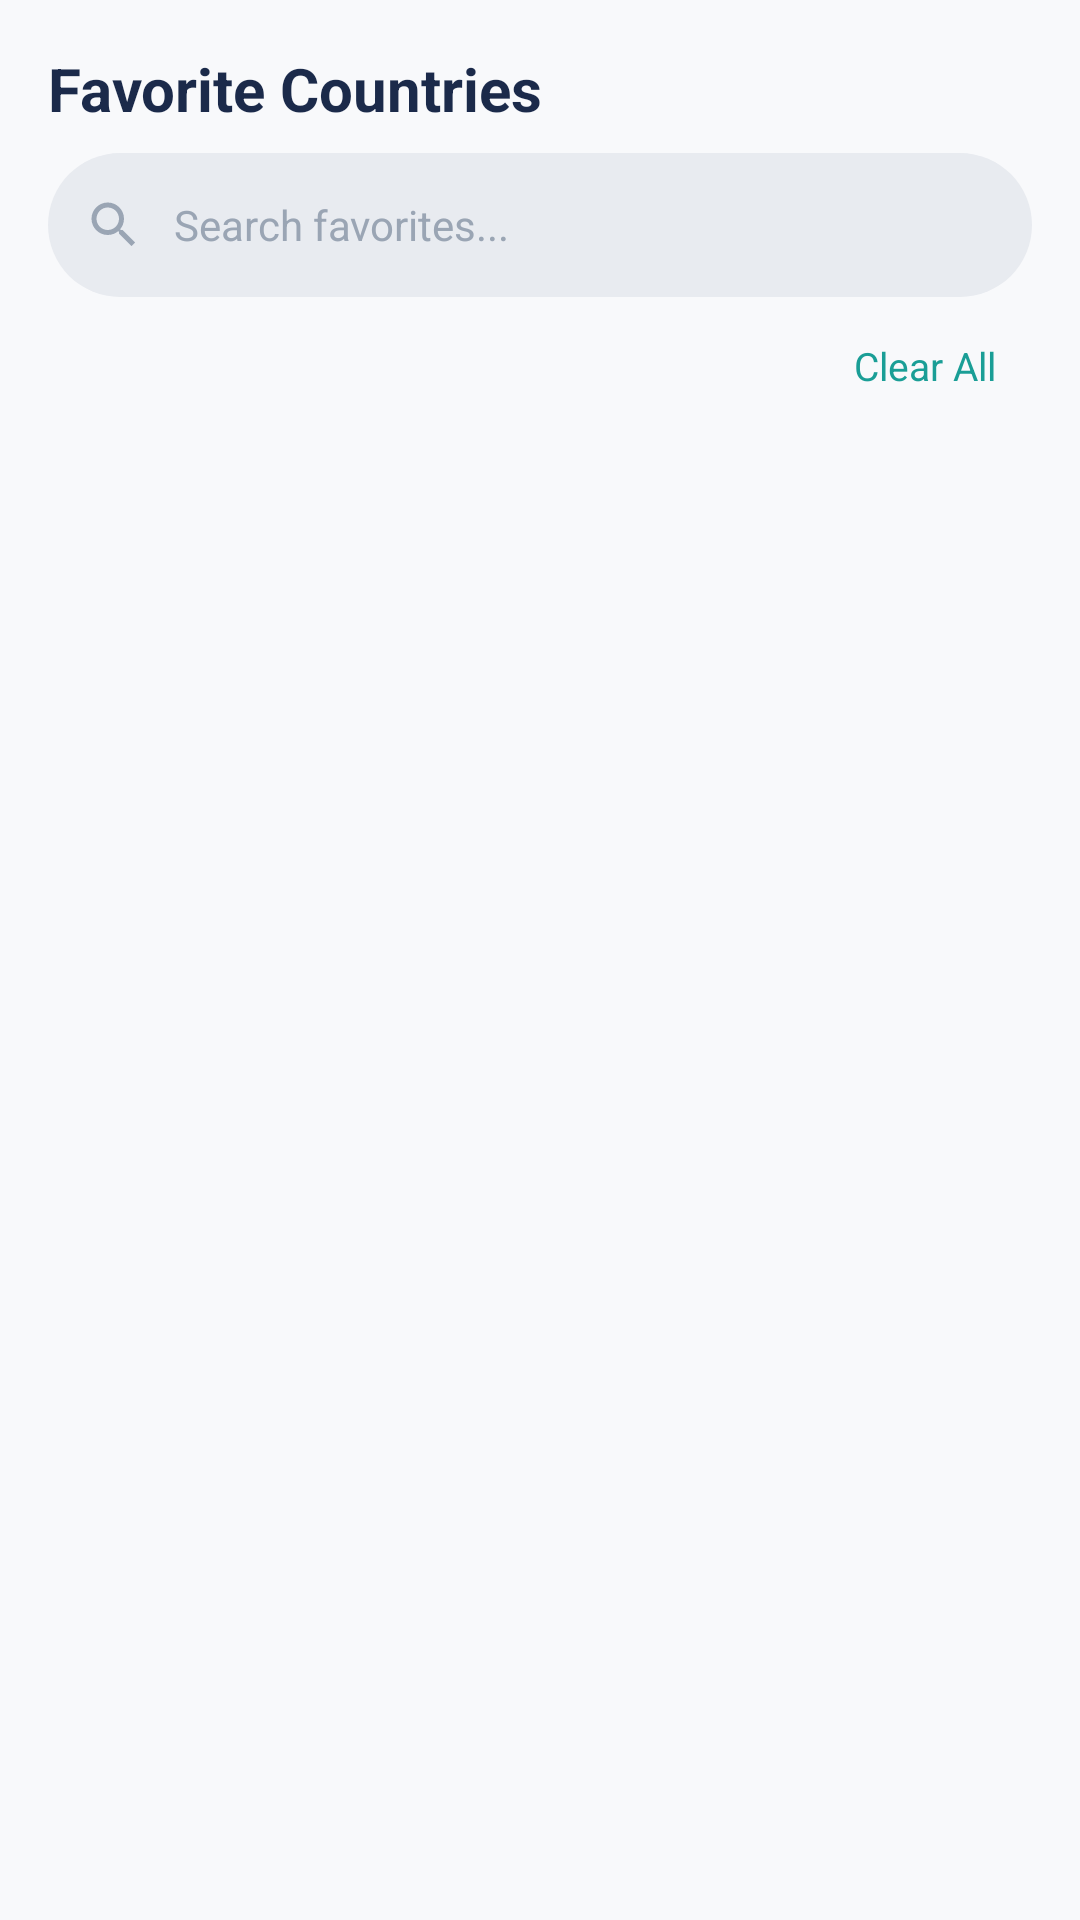

Layout XML and referenced resources for this Android screen:
<!-- AndroidManifest.xml: application theme Theme.Countries -->
<!-- res/layout/fragment_favorites.xml -->
<?xml version="1.0" encoding="utf-8"?>
<LinearLayout xmlns:android="http://schemas.android.com/apk/res/android"
    xmlns:app="http://schemas.android.com/apk/res-auto"
    xmlns:tools="http://schemas.android.com/tools"
    android:layout_width="match_parent"
    android:layout_height="match_parent"
    android:background="@color/primary_dark_navy"
    android:orientation="vertical"
    tools:context=".fragments.FavoritesFragment">

    
    <LinearLayout
        android:layout_width="match_parent"
        android:layout_height="wrap_content"
        android:gravity="center_vertical"
        android:orientation="horizontal"
        android:paddingHorizontal="16dp"
        android:paddingTop="16dp"
        android:paddingBottom="8dp">

        <TextView
            android:layout_width="0dp"
            android:layout_height="wrap_content"
            android:layout_weight="1"
            android:text="Favorite Countries"
            android:textColor="@color/text_white"
            android:textSize="20sp"
            android:textStyle="bold" />

        <TextView
            android:id="@+id/favoritesCount"
            android:layout_width="wrap_content"
            android:layout_height="wrap_content"
            android:textColor="@color/text_muted"
            android:textSize="13sp"
            tools:text="0 favorite(s)" />
    </LinearLayout>

    
    <LinearLayout
        android:layout_width="match_parent"
        android:layout_height="48dp"
        android:layout_marginHorizontal="16dp"
        android:layout_marginBottom="8dp"
        android:background="@drawable/bg_search"
        android:gravity="center_vertical"
        android:orientation="horizontal"
        android:paddingHorizontal="12dp">

        <ImageView
            android:layout_width="20dp"
            android:layout_height="20dp"
            android:src="@drawable/ic_search"
            android:tint="@color/text_muted"
            tools:ignore="ContentDescription" />

        <EditText
            android:id="@+id/searchEditText"
            android:layout_width="0dp"
            android:layout_height="match_parent"
            android:layout_marginStart="10dp"
            android:layout_weight="1"
            android:background="@null"
            android:hint="Search favorites..."
            android:imeOptions="actionSearch"
            android:inputType="text"
            android:maxLines="1"
            android:textColor="@color/text_white"
            android:textColorHint="@color/text_muted"
            android:textSize="14sp" />

        <ImageView
            android:id="@+id/clearSearchButton"
            android:layout_width="20dp"
            android:layout_height="20dp"
            android:src="@drawable/ic_close"
            android:tint="@color/text_muted"
            android:visibility="gone"
            tools:ignore="ContentDescription" />
    </LinearLayout>

    
    <TextView
        android:id="@+id/clearAllButton"
        android:layout_width="wrap_content"
        android:layout_height="wrap_content"
        android:layout_gravity="end"
        android:layout_marginHorizontal="16dp"
        android:layout_marginBottom="8dp"
        android:paddingHorizontal="12dp"
        android:paddingVertical="6dp"
        android:text="Clear All"
        android:textColor="@color/accent_red"
        android:textSize="13sp" />

    
    <FrameLayout
        android:layout_width="match_parent"
        android:layout_height="0dp"
        android:layout_weight="1">

        <androidx.recyclerview.widget.RecyclerView
            android:id="@+id/recyclerView"
            android:layout_width="match_parent"
            android:layout_height="match_parent"
            android:clipToPadding="false"
            android:paddingTop="4dp"
            android:paddingBottom="80dp" />

        
        <LinearLayout
            android:id="@+id/emptyState"
            android:layout_width="match_parent"
            android:layout_height="match_parent"
            android:gravity="center"
            android:orientation="vertical"
            android:visibility="gone">

            <ImageView
                android:layout_width="64dp"
                android:layout_height="64dp"
                android:alpha="0.4"
                android:src="@drawable/ic_star_filled"
                android:tint="@color/accent_yellow"
                tools:ignore="ContentDescription" />

            <TextView
                android:id="@+id/emptyStateText"
                android:layout_width="wrap_content"
                android:layout_height="wrap_content"
                android:layout_marginTop="16dp"
                android:text="No favorite countries yet"
                android:textColor="@color/text_muted"
                android:textSize="16sp"
                android:textStyle="bold" />

            <TextView
                android:layout_width="wrap_content"
                android:layout_height="wrap_content"
                android:layout_marginTop="4dp"
                android:text="Tap the star on any country to add it here"
                android:textColor="@color/text_muted"
                android:textSize="13sp"
                android:gravity="center" />
        </LinearLayout>

        <com.google.android.material.floatingactionbutton.FloatingActionButton
            android:id="@+id/scrollUpFab"
            android:layout_width="56dp"
            android:layout_height="56dp"
            android:layout_gravity="bottom|end"
            android:layout_margin="16dp"
            android:contentDescription="Scroll to top"
            android:src="@drawable/ic_chevron_right"
            android:rotation="270"
            android:visibility="gone"
            app:backgroundTint="@color/accent_red"
            app:fabSize="normal"
            app:tint="@color/text_white" />
    </FrameLayout>

</LinearLayout>
<!-- resources referenced by this layout -->
<resources>
  <color name="accent_red">#FF1A9E96</color>
  <color name="accent_yellow">#FFC9A84C</color>
  <color name="primary_dark_navy">#FFF8F9FB</color>
  <color name="text_muted">#FF9AA5B4</color>
  <color name="text_white">#FF1B2A4A</color>
  <!-- drawable bg_search (drawable) -->
  <shape xmlns:android="http://schemas.android.com/apk/res/android"
      android:shape="rectangle">
      <solid android:color="@color/search_background" />
      <corners android:radius="28dp" />
  </shape>
  <!-- drawable ic_chevron_right (drawable) -->
  <vector xmlns:android="http://schemas.android.com/apk/res/android"
      android:width="24dp"
      android:height="24dp"
      android:viewportWidth="24"
      android:viewportHeight="24"
      android:tint="@color/text_light_gray">
      <path
          android:fillColor="#FFFFFFFF"
          android:pathData="M10,6L8.59,7.41 13.17,12l-4.58,4.59L10,18l6,-6z" />
  </vector>
  <!-- drawable ic_close (drawable) -->
  <vector xmlns:android="http://schemas.android.com/apk/res/android"
      android:width="24dp"
      android:height="24dp"
      android:viewportWidth="24"
      android:viewportHeight="24"
      android:tint="@color/text_light_gray">
      <path
          android:fillColor="#FFFFFFFF"
          android:pathData="M19,6.41L17.59,5 12,10.59 6.41,5 5,6.41 10.59,12 5,17.59 6.41,19 12,13.41 17.59,19 19,17.59 13.41,12z" />
  </vector>
  <!-- drawable ic_search (drawable) -->
  <vector xmlns:android="http://schemas.android.com/apk/res/android"
      android:width="24dp"
      android:height="24dp"
      android:viewportWidth="24"
      android:viewportHeight="24"
      android:tint="@color/text_light_gray">
      <path
          android:fillColor="#FFFFFFFF"
          android:pathData="M15.5,14h-0.79l-0.28,-0.27C15.41,12.59 16,11.11 16,9.5 16,5.91 13.09,3 9.5,3S3,5.91 3,9.5 5.91,16 9.5,16c1.61,0 3.09,-0.59 4.23,-1.57l0.27,0.28v0.79l5,4.99L20.49,19l-4.99,-5zM9.5,14C7.01,14 5,11.99 5,9.5S7.01,5 9.5,5 14,7.01 14,9.5 11.99,14 9.5,14z" />
  </vector>
  <!-- drawable ic_star_filled (drawable) -->
  <vector xmlns:android="http://schemas.android.com/apk/res/android"
      android:width="24dp"
      android:height="24dp"
      android:viewportWidth="24"
      android:viewportHeight="24"
      android:tint="@color/accent_yellow">
      <path
          android:fillColor="#FFFFD166"
          android:pathData="M12,17.27L18.18,21l-1.64,-7.03L22,9.24l-7.19,-0.61L12,2 9.19,8.63 2,9.24l5.46,4.73L5.82,21z" />
  </vector>
  <style name="Theme.Countries" parent="Base.Theme.Countries" />
  <color name="search_background">#FFE8EBF0</color>
  <color name="text_light_gray">#FF6B7A90</color>
  <style name="Base.Theme.Countries" parent="Theme.Material3.DayNight.NoActionBar">
          <item name="colorPrimary">@color/accent_red</item>
          <item name="colorPrimaryVariant">@color/accent_red</item>
          <item name="colorSecondary">@color/accent_yellow</item>
          <item name="colorOnPrimary">@color/white</item>
          <item name="colorOnSecondary">@color/badge_text_dark</item>
          <item name="android:colorBackground">@color/primary_dark_navy</item>
          <item name="colorSurface">@color/secondary_dark_navy</item>
          <item name="colorOnSurface">@color/text_white</item>
          <item name="android:statusBarColor">@color/status_bar_color</item>
          <item name="android:navigationBarColor">@color/primary_dark_navy</item>
          <item name="android:windowBackground">@color/primary_dark_navy</item>
          <item name="android:textColorPrimary">@color/text_white</item>
          <item name="android:textColorSecondary">@color/text_light_gray</item>
          <item name="windowActionBar">false</item>
          <item name="windowNoTitle">true</item>
      </style>
  <color name="white">#FFFFFFFF</color>
  <color name="badge_text_dark">#FFFFFFFF</color>
  <color name="secondary_dark_navy">#FFEEF0F4</color>
  <color name="status_bar_color">#FFE8EBF0</color>
</resources>
